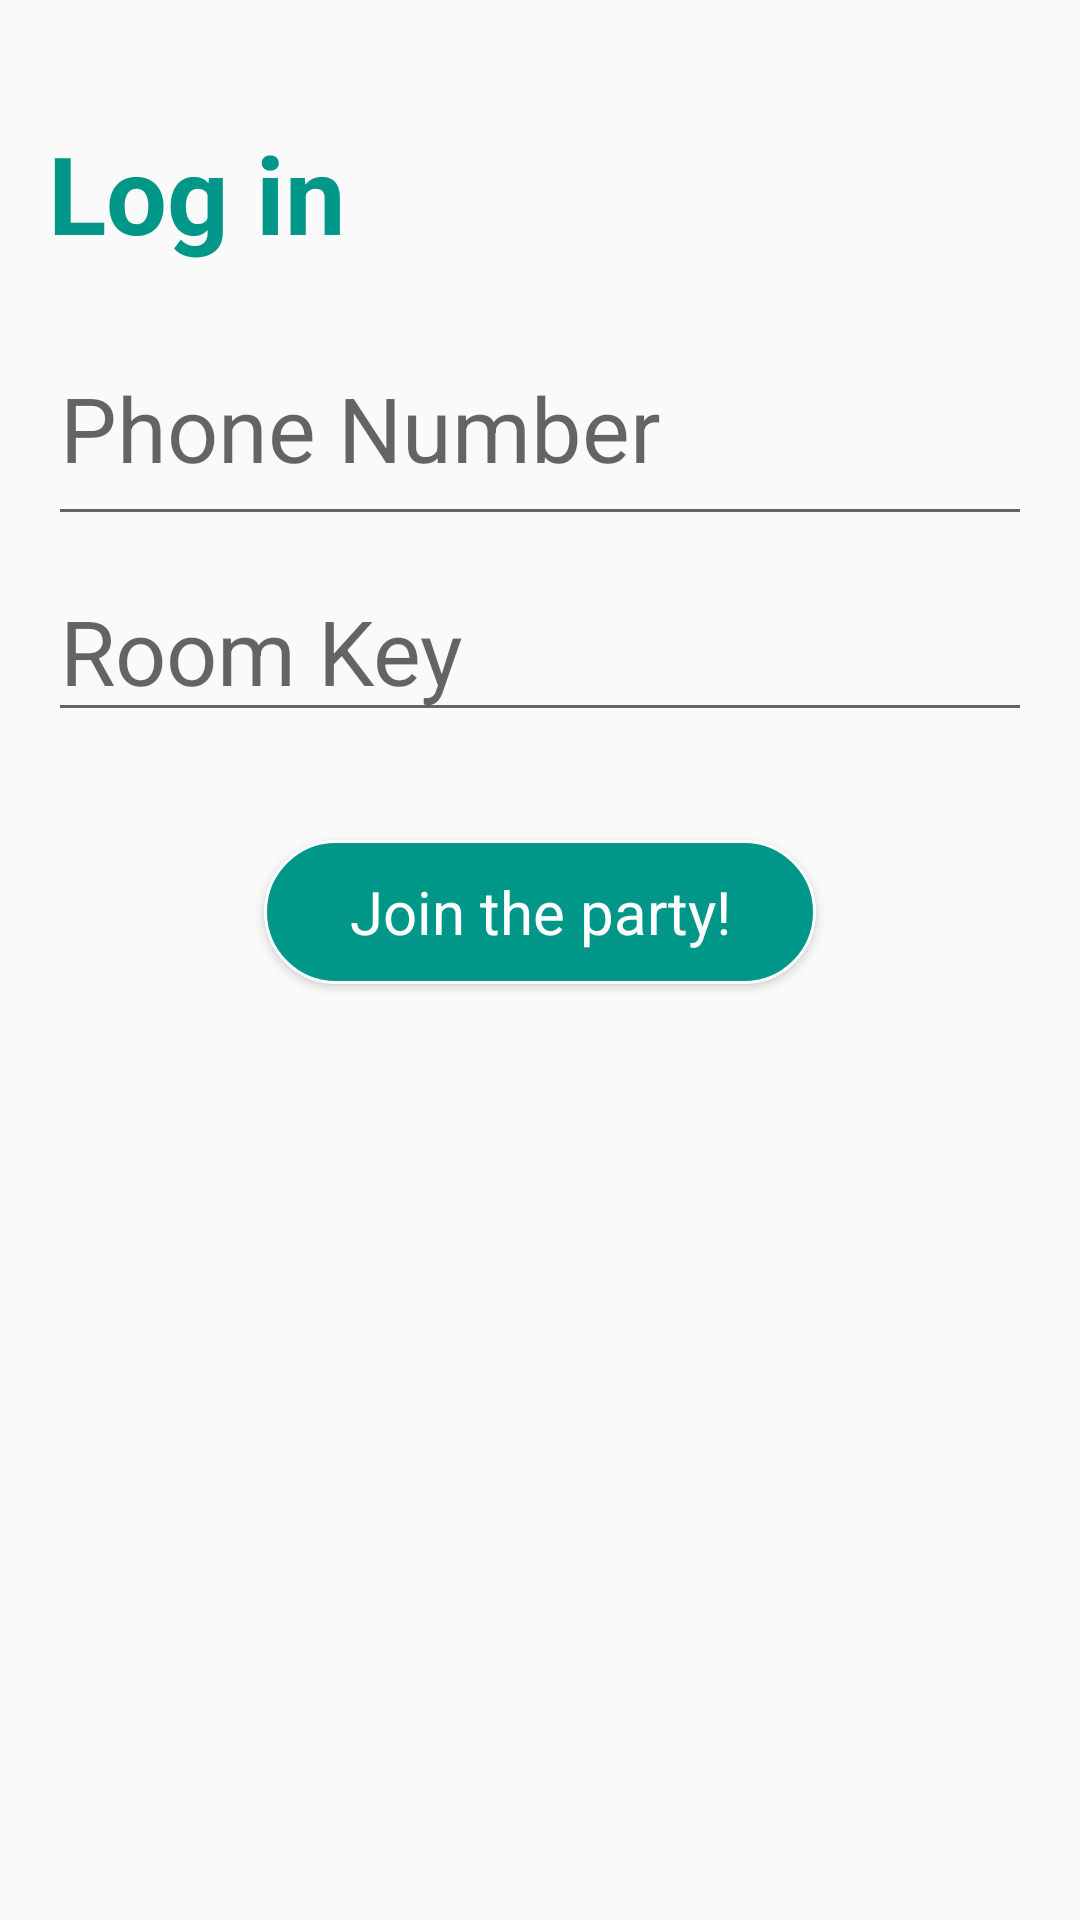

The Android layout XML behind this screen, and the referenced resources:
<!-- AndroidManifest.xml: activity theme Theme.AppCompat.Light.NoActionBar.FullScreen -->
<!-- res/layout/activity_login.xml -->
<LinearLayout xmlns:android="http://schemas.android.com/apk/res/android"
    xmlns:tools="http://schemas.android.com/tools"
    android:layout_width="match_parent"
    android:layout_height="match_parent"
    android:gravity="center_horizontal"
    android:orientation="vertical"
    android:padding="16dp"
    tools:context="com.example.brian.projectkitten.LoginActivity">

    

    <ScrollView
        android:id="@+id/login_form"
        android:layout_width="match_parent"
        android:layout_height="match_parent">

        <LinearLayout
            android:id="@+id/email_login_form"
            android:layout_width="match_parent"
            android:layout_height="wrap_content"
            android:orientation="vertical">

            <TextView
                android:id="@+id/title_login"
                android:layout_width="match_parent"
                android:layout_height="wrap_content"
                android:layout_weight="0.7"
                android:gravity="bottom|left"
                android:keepScreenOn="true"
                android:paddingBottom="24dp"
                android:paddingTop="24dp"
                android:text="Log in"
                android:textColor="@color/colorPrimary"
                android:textSize="36sp"
                android:textStyle="bold"></TextView>

            <EditText
                android:id="@+id/phone"
                android:layout_width="match_parent"
                android:layout_height="wrap_content"
                android:layout_marginBottom="8dp"
                android:layout_weight="0.7"
                android:hint="Phone Number"
                android:inputType="number"
                android:maxLines="1"
                android:paddingBottom="16dp"
                android:textSize="30sp" />

            <EditText
                android:id="@+id/key"
                android:layout_width="match_parent"
                android:layout_height="wrap_content"
                android:layout_marginBottom="0dp"
                android:layout_weight="0.7"
                android:hint="Room Key"
                android:maxLines="1"
                android:textSize="30sp" />

            <Button
                android:id="@+id/button"
                style="@style/Widget.AppCompat.Button"
                android:layout_width="match_parent"
                android:layout_height="wrap_content"
                android:layout_gravity="bottom|center_horizontal"
                android:layout_marginBottom="32dp"
                android:layout_marginLeft="72dp"
                android:layout_marginRight="72dp"
                android:layout_marginTop="36dp"
                android:layout_weight="1"
                android:background="@drawable/back_rect"
                android:text="Join the party!"
                android:textAppearance="@style/TextAppearance.AppCompat"
                android:textColor="@color/textLight"
                android:textSize="20sp" />

        </LinearLayout>
    </ScrollView>
</LinearLayout>
<!-- resources referenced by this layout -->
<resources>
  <color name="colorPrimary">#009688</color>
  <color name="textLight">#FFFFFF</color>
  <!-- drawable back_rect (drawable) -->
  <?xml version="1.0" encoding="utf-8"?>
  
  <shape xmlns:android="http://schemas.android.com/apk/res/android" android:shape="rectangle" >
      <solid android:color="@color/colorPrimary" />
      <corners android:radius="2000dp" />
      <stroke android:width="1dip" android:color="#ffffff"/>
  </shape>
  <style name="Theme.AppCompat.Light.NoActionBar.FullScreen" parent="@style/Theme.AppCompat.Light.NoActionBar">
          <item name="windowNoTitle">true</item>
          <item name="windowActionBar">false</item>
          <item name="android:windowFullscreen">true</item>
          <item name="android:windowContentOverlay">@null</item>
      </style>
</resources>
